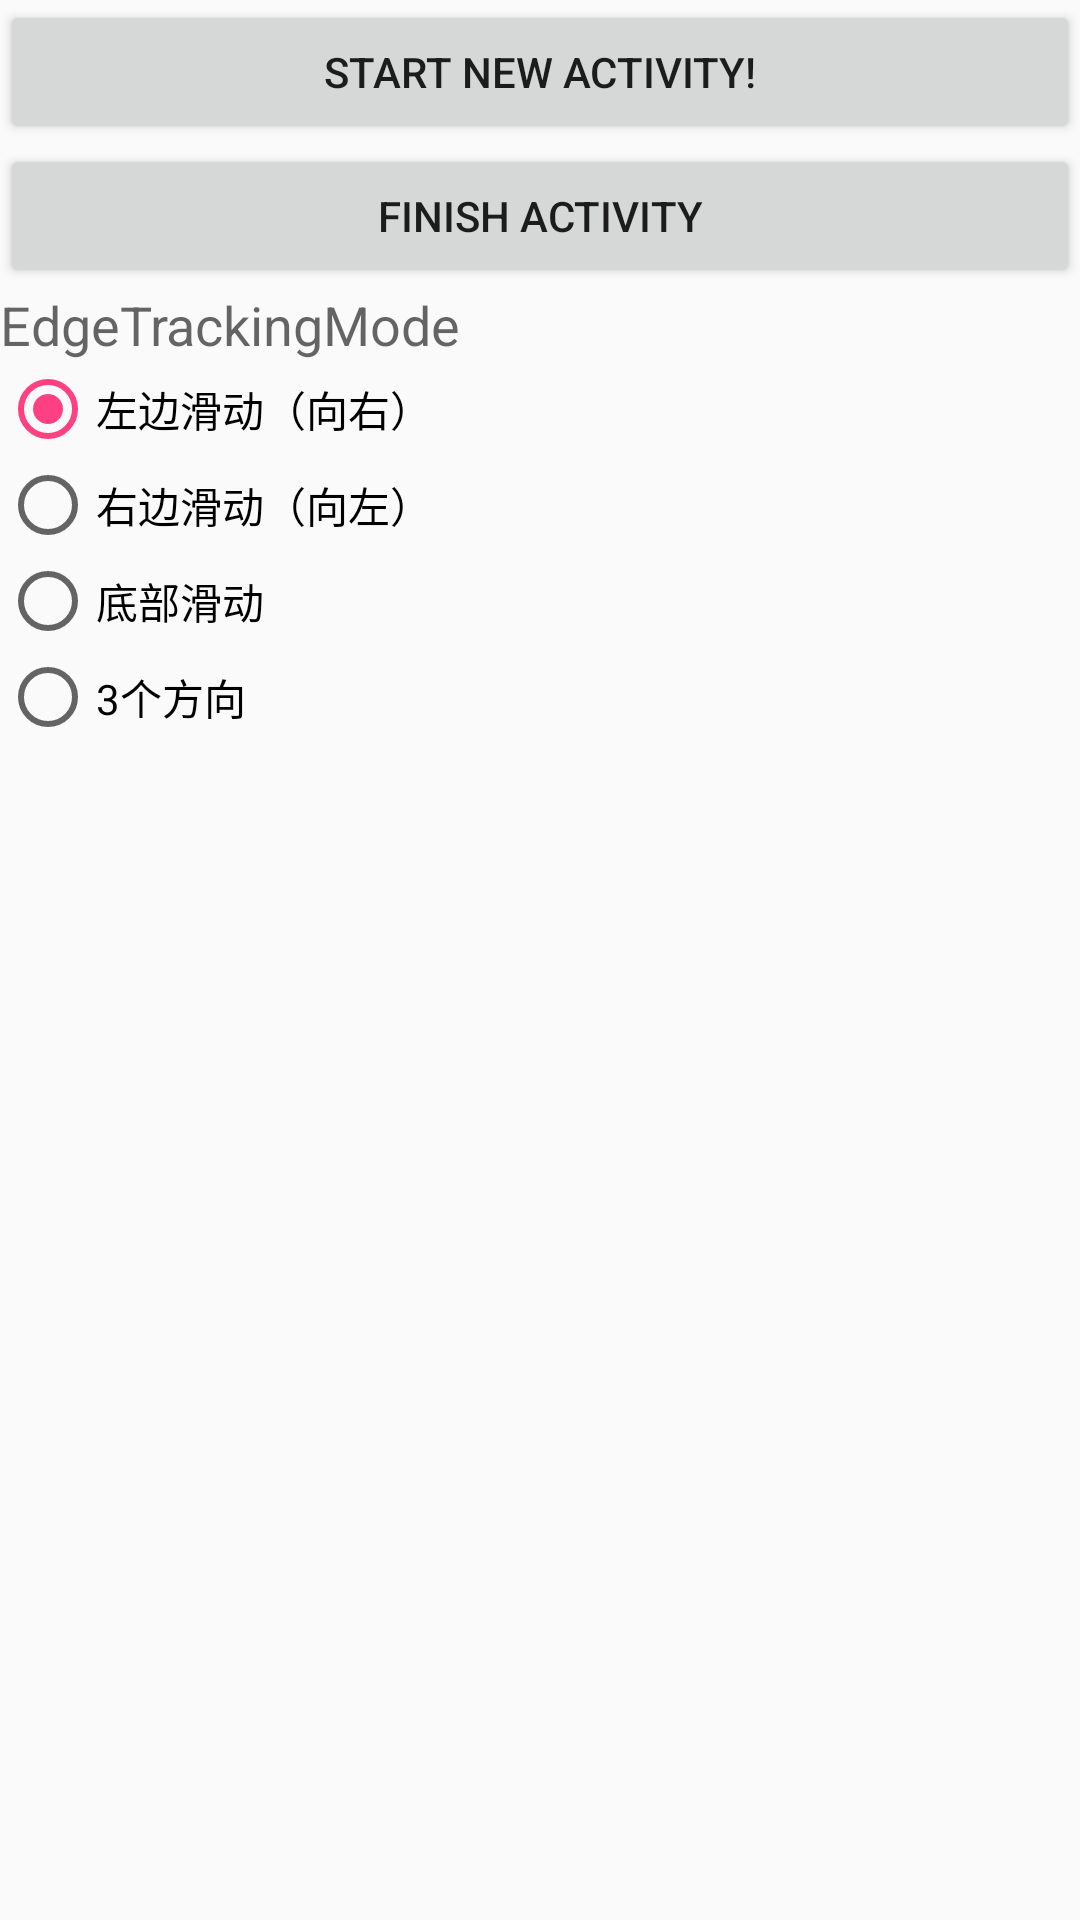

Produce the Android XML layout that renders to this screen, including the resource entries it uses.
<!-- AndroidManifest.xml: activity theme demoTheme -->
<!-- res/layout/activity_demo.xml -->
<LinearLayout
    xmlns:android="http://schemas.android.com/apk/res/android"
    xmlns:app="http://schemas.android.com/apk/res-auto"
    android:layout_width="match_parent"
    android:layout_height="match_parent"
    android:orientation="vertical"
    android:fitsSystemWindows="true" >

    <Button
        android:id="@+id/btn_start"
        android:gravity="center"
        android:layout_width="match_parent"
        android:layout_height="wrap_content"
        android:layout_alignParentBottom="true"
        android:text="@string/start_activity"/>

    <Button
        android:id="@+id/btn_finish"
        android:gravity="center"
        android:layout_width="match_parent"
        android:layout_height="wrap_content"
        android:layout_above="@id/btn_start"
        android:text="@string/finish_activity"/>

    <ScrollView
        android:layout_above="@id/btn_finish"
        android:layout_width="match_parent"
        android:layout_height="match_parent">

        <LinearLayout
            android:orientation="vertical"
            android:layout_width="match_parent"
            android:layout_height="wrap_content">

            <TextView
                android:text="EdgeTrackingMode"
                android:layout_width="wrap_content"
                android:layout_height="wrap_content"
                android:textAppearance="?android:attr/textAppearanceMedium"/>

            <RadioGroup
                android:id="@+id/tracking_mode"
                android:layout_width="wrap_content"
                android:layout_height="wrap_content">

                <RadioButton
                    android:id="@+id/mode_left"
                    android:layout_width="wrap_content"
                    android:layout_height="wrap_content"
                    android:checked="true"
                    android:text="@string/tracking_mode_left"/>

                <RadioButton
                    android:id="@+id/mode_right"
                    android:layout_width="wrap_content"
                    android:layout_height="wrap_content"
                    android:text="@string/tracking_mode_right"/>

                <RadioButton
                    android:id="@+id/mode_bottom"
                    android:layout_width="wrap_content"
                    android:layout_height="wrap_content"
                    android:text="@string/tracking_mode_bottom"/>

                <RadioButton
                    android:id="@+id/mode_all"
                    android:layout_width="wrap_content"
                    android:layout_height="wrap_content"
                    android:text="@string/tracking_mode_all"/>
            </RadioGroup>
        </LinearLayout>
    </ScrollView>

</LinearLayout>
<!-- resources referenced by this layout -->
<resources>
  <string name="finish_activity">Finish Activity</string>
  <string name="start_activity">Start new activity!</string>
  <string name="tracking_mode_all">3个方向</string>
  <string name="tracking_mode_bottom">底部滑动</string>
  <string name="tracking_mode_left">左边滑动（向右）</string>
  <string name="tracking_mode_right">右边滑动（向左）</string>
  <style name="demoTheme" parent="Theme.AppCompat.Light.DarkActionBar">
          
          <item name="colorPrimary">@color/colorPrimary</item>
          <item name="colorPrimaryDark">@color/colorPrimaryDark</item>
          <item name="colorAccent">@color/colorAccent</item>
  
          
          <item name="android:windowIsTranslucent">true</item>
  
      </style>
  <color name="colorPrimary">#3F51B5</color>
  <color name="colorPrimaryDark">#303F9F</color>
  <color name="colorAccent">#FF4081</color>
</resources>
